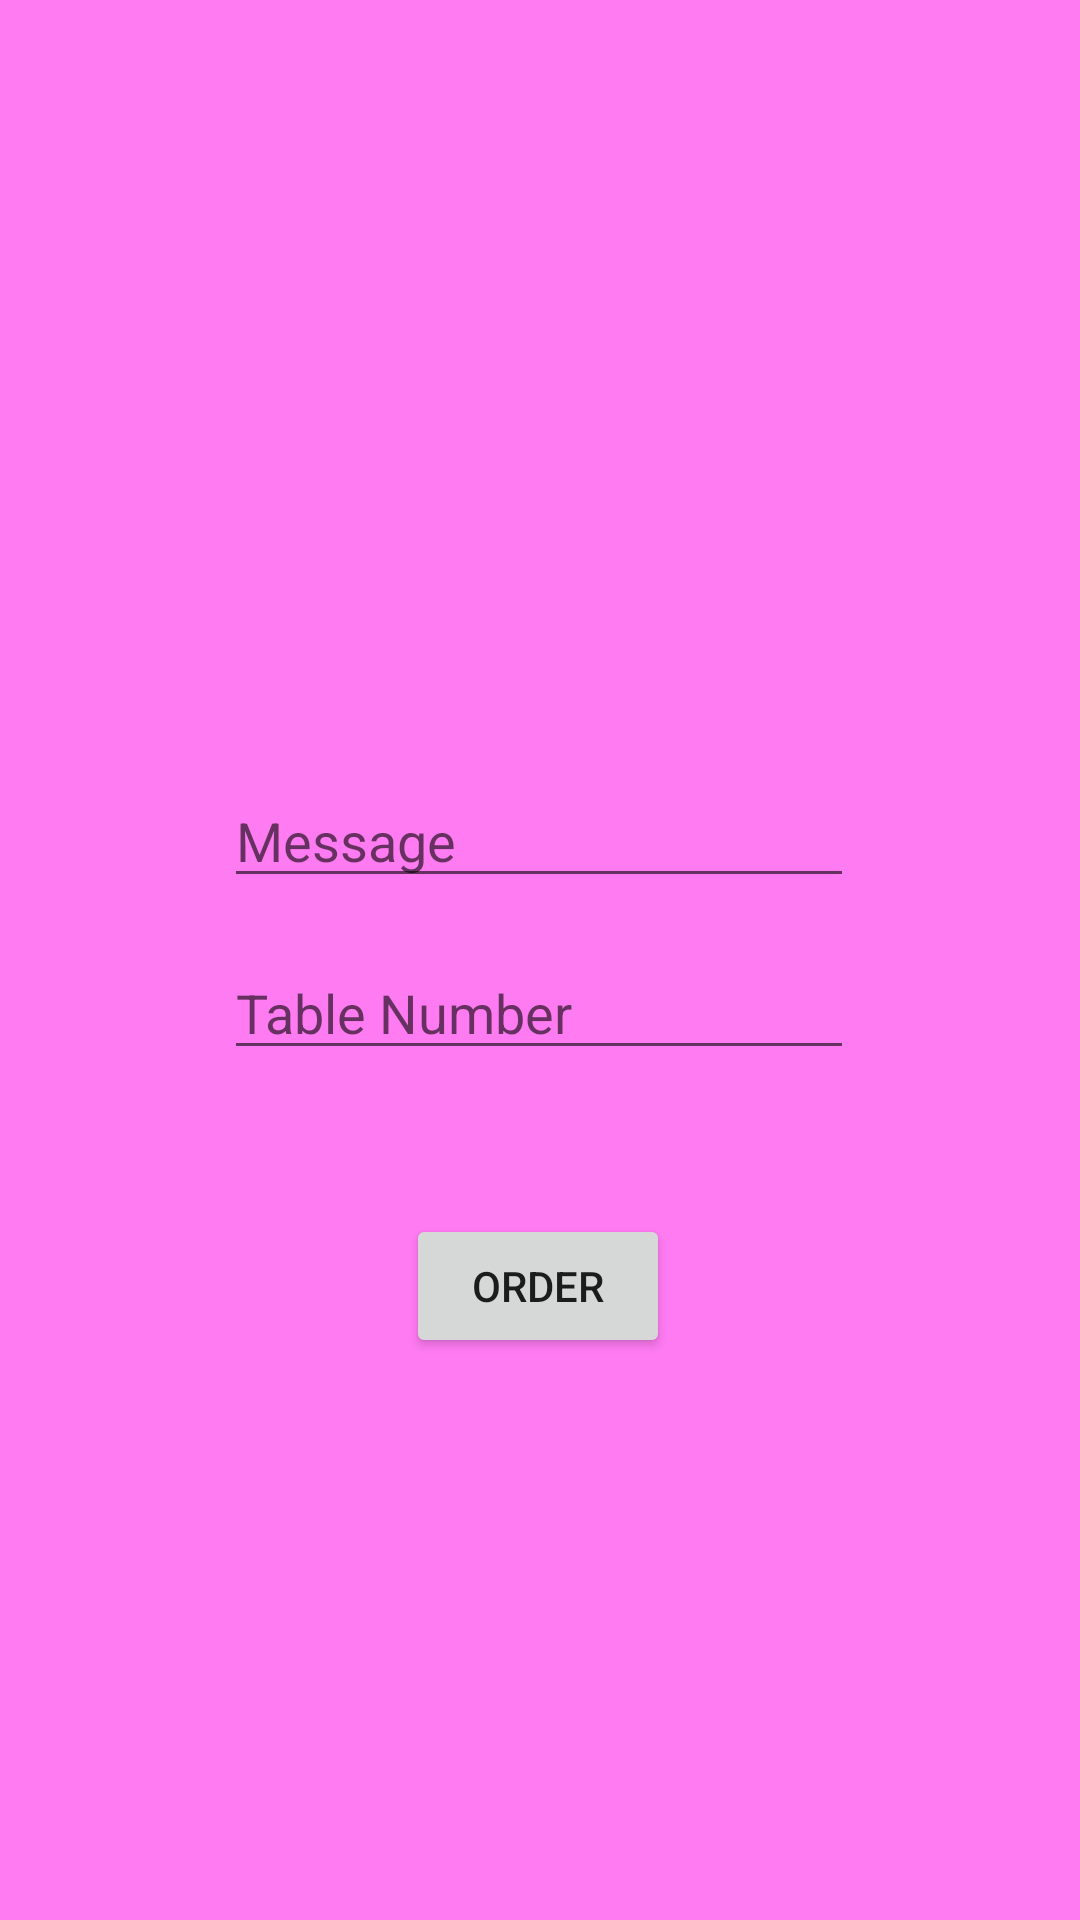

The Android layout XML behind this screen, and the referenced resources:
<!-- AndroidManifest.xml: application theme Theme.ProftaakAndroidApplicatie -->
<!-- res/layout/activity_order.xml -->
<?xml version="1.0" encoding="utf-8"?>
<androidx.constraintlayout.widget.ConstraintLayout xmlns:android="http://schemas.android.com/apk/res/android"
    xmlns:app="http://schemas.android.com/apk/res-auto"
    xmlns:tools="http://schemas.android.com/tools"
    android:layout_width="match_parent"
    android:layout_height="match_parent"
    tools:context=".OrderActivity">

    <Button
        android:id="@+id/buttonOrder"
        android:layout_width="wrap_content"
        android:layout_height="wrap_content"
        android:layout_marginTop="48dp"
        android:text="Order"
        app:layout_constraintEnd_toEndOf="parent"
        app:layout_constraintHorizontal_bias="0.498"
        app:layout_constraintStart_toStartOf="parent"
        app:layout_constraintTop_toBottomOf="@+id/editTextTable" />

    <androidx.recyclerview.widget.RecyclerView
        android:id="@+id/RecyclerDrinks"
        android:layout_width="0dp"
        android:layout_height="250dp"
        app:layout_constraintEnd_toEndOf="parent"
        app:layout_constraintHorizontal_bias="0.0"
        app:layout_constraintStart_toStartOf="parent"
        app:layout_constraintTop_toTopOf="parent" />

    <EditText
        android:id="@+id/editTextMessage"
        android:layout_width="wrap_content"
        android:layout_height="wrap_content"
        android:layout_marginTop="8dp"
        android:ems="10"
        android:hint="Message"
        android:inputType="textPersonName"
        app:layout_constraintEnd_toEndOf="parent"
        app:layout_constraintHorizontal_bias="0.497"
        app:layout_constraintStart_toStartOf="parent"
        app:layout_constraintTop_toBottomOf="@+id/RecyclerDrinks" />

    <EditText
        android:id="@+id/editTextTable"
        android:layout_width="wrap_content"
        android:layout_height="wrap_content"
        android:layout_marginTop="16dp"
        android:ems="10"
        android:hint="Table Number"
        android:inputType="number"
        app:layout_constraintEnd_toEndOf="parent"
        app:layout_constraintHorizontal_bias="0.497"
        app:layout_constraintStart_toStartOf="parent"
        app:layout_constraintTop_toBottomOf="@+id/editTextMessage" />

</androidx.constraintlayout.widget.ConstraintLayout>
<!-- resources referenced by this layout -->
<resources>
  <style name="Theme.ProftaakAndroidApplicatie" parent="Theme.MaterialComponents.DayNight.DarkActionBar">
          
          <item name="colorPrimary">@color/purple_200</item>
          <item name="colorPrimaryVariant">@color/teal_200</item>
          <item name="colorOnPrimary">@color/white</item>
          
          <item name="colorSecondary">@color/teal_200</item>
          <item name="colorSecondaryVariant">@color/teal_700</item>
          <item name="colorOnSecondary">@color/black</item>
          
          <item name="android:statusBarColor" tools:targetApi="l">?attr/colorPrimaryVariant</item>
          
          <item name="android:colorBackground">@color/gaybarPinkZeroSugar</item>
      </style>
  <color name="purple_200">#6914D1</color>
  <color name="teal_200">#FF03DAC5</color>
  <color name="white">#FFFFFFFF</color>
  <color name="teal_700">#FF018786</color>
  <color name="black">#FF000000</color>
  <color name="gaybarPinkZeroSugar">#FF7BF2</color>
</resources>
